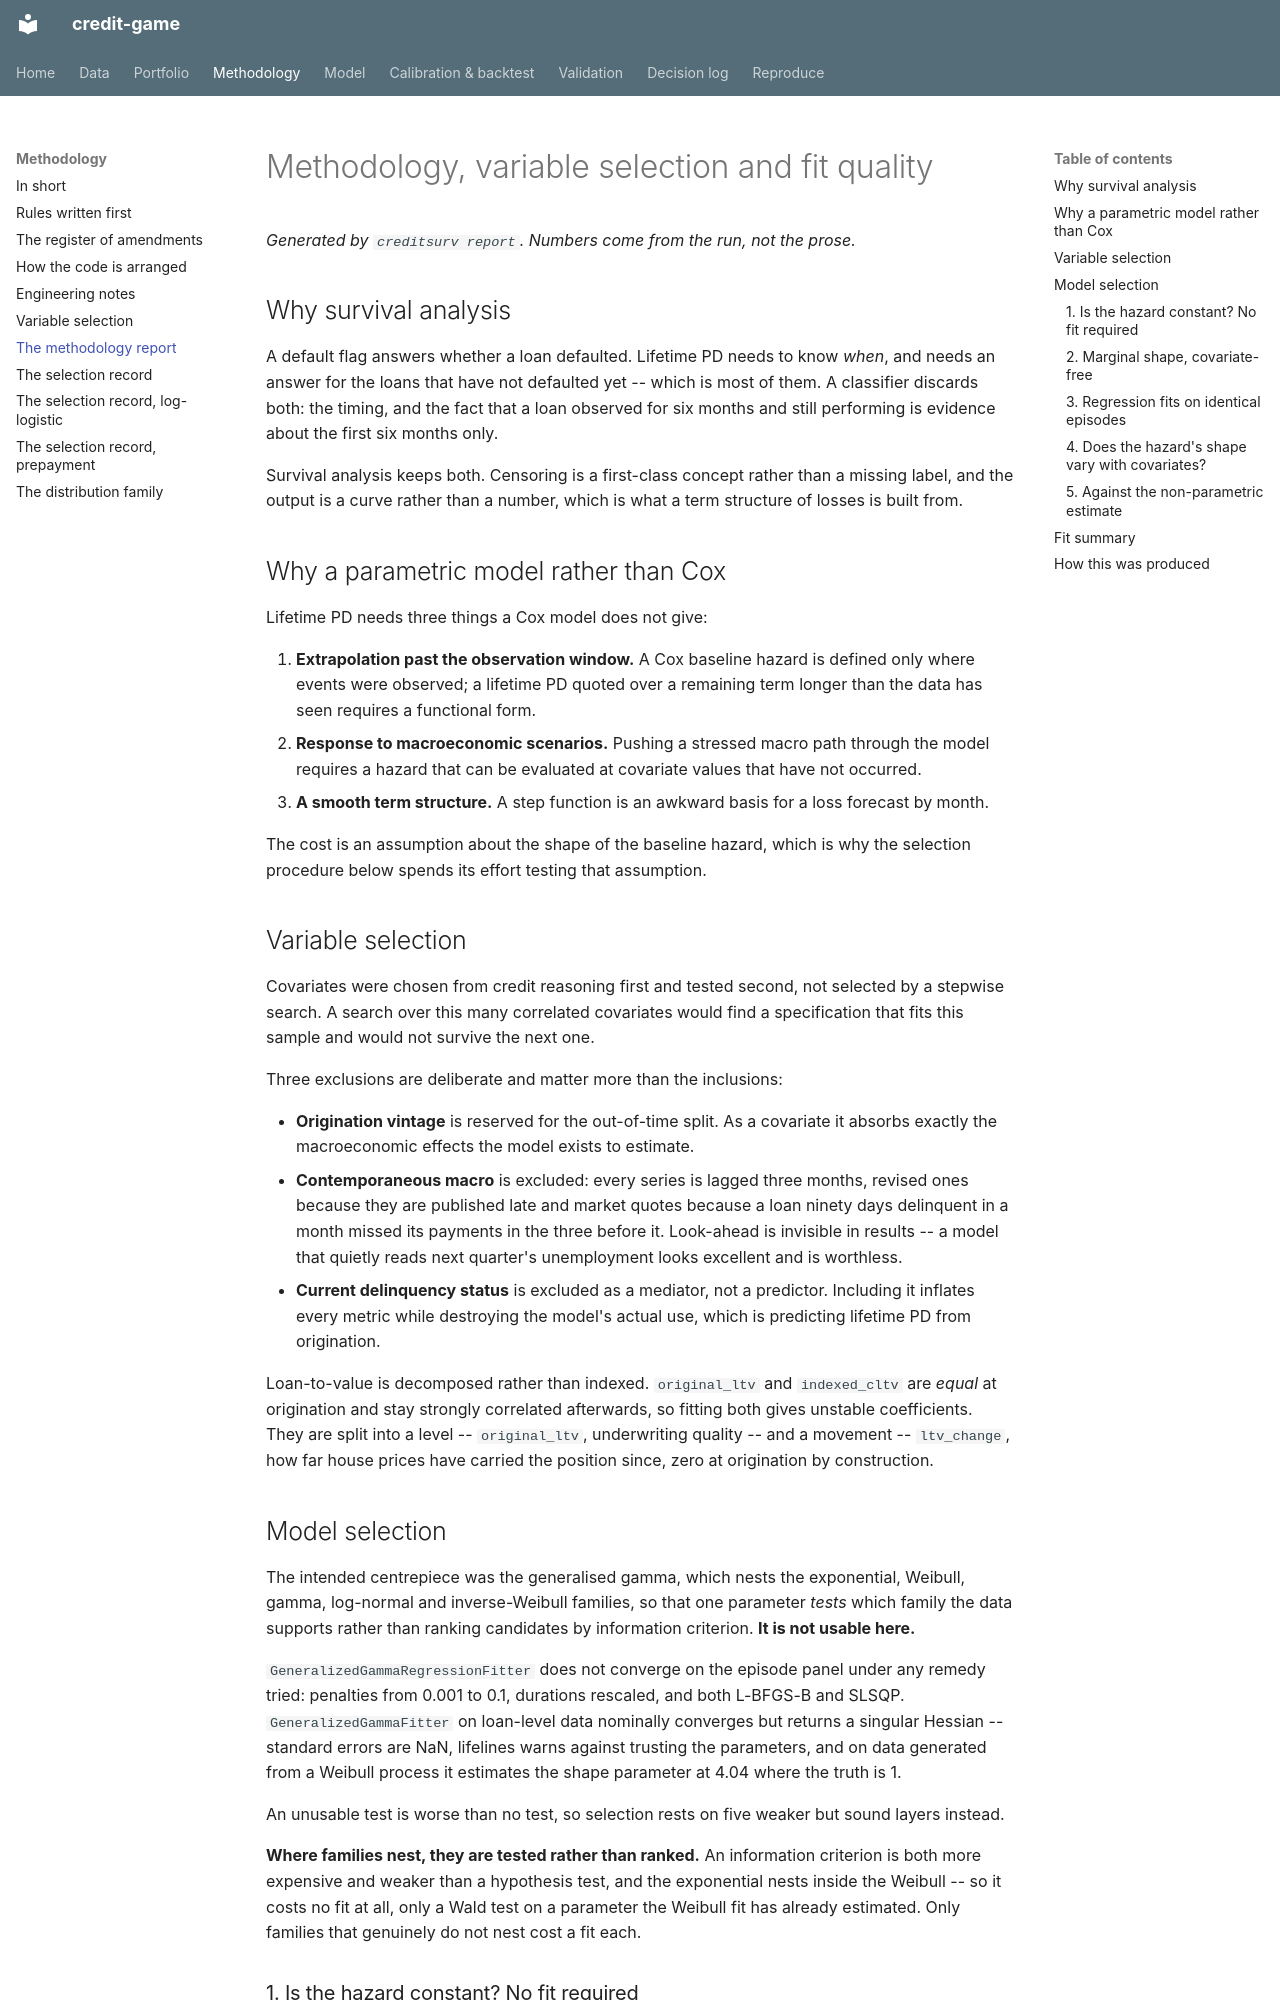

repository: LorenzoPerrella/credit-game · page: reports/methodology/index.html · generator: mkdocs

# Methodology, variable selection and fit quality

*Generated by `creditsurv report`. Numbers come from the run, not the prose.*

## Why survival analysis

A default flag answers whether a loan defaulted. Lifetime PD needs to know *when*,
and needs an answer for the loans that have not defaulted yet -- which is most of
them. A classifier discards both: the timing, and the fact that a loan observed for
six months and still performing is evidence about the first six months only.

Survival analysis keeps both. Censoring is a first-class concept rather than a
missing label, and the output is a curve rather than a number, which is what a term
structure of losses is built from.

## Why a parametric model rather than Cox

Lifetime PD needs three things a Cox model does not give:

1. **Extrapolation past the observation window.** A Cox baseline hazard is defined
   only where events were observed; a lifetime PD quoted over a remaining term
   longer than the data has seen requires a functional form.
2. **Response to macroeconomic scenarios.** Pushing a stressed macro path through
   the model requires a hazard that can be evaluated at covariate values that have
   not occurred.
3. **A smooth term structure.** A step function is an awkward basis for a loss
   forecast by month.

The cost is an assumption about the shape of the baseline hazard, which is why the
selection procedure below spends its effort testing that assumption.

## Variable selection

Covariates were chosen from credit reasoning first and tested second, not selected
by a stepwise search. A search over this many correlated covariates would find a
specification that fits this sample and would not survive the next one.

Three exclusions are deliberate and matter more than the inclusions:

- **Origination vintage** is reserved for the out-of-time split. As a covariate it absorbs exactly the macroeconomic effects the model exists to estimate.
- **Contemporaneous macro** is excluded: every series is lagged three months, revised ones because they are published late and market quotes because a loan ninety days delinquent in a month missed its payments in the three before it. Look-ahead is invisible in results -- a model that quietly reads next quarter's unemployment looks excellent and is worthless.
- **Current delinquency status** is excluded as a mediator, not a predictor. Including it inflates every metric while destroying the model's actual use, which is predicting lifetime PD from origination.

Loan-to-value is decomposed rather than indexed. `original_ltv` and `indexed_cltv` are
*equal* at origination and stay strongly correlated afterwards, so fitting both
gives unstable coefficients. They are split into a level -- `original_ltv`,
underwriting quality -- and a movement -- `ltv_change`, how far house prices have
carried the position since, zero at origination by construction.
